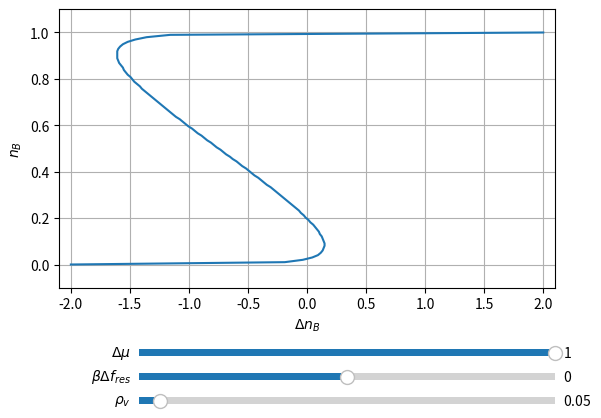

The matplotlib source for this figure:
import matplotlib.pyplot as plt
import numpy as np
from matplotlib.widgets import Slider


f_res = 0
rho_v = 0.05
Delta_mu = 1
epsilon = - 2.95
laplace_n_B_arr = np.linspace(-2, 2, 500)


def z(f_res, rho_v):
    s = rho_v / (1 - rho_v)
    z_B = s/(1+np.exp(f_res))
    z_I = s-z_B
    return z_I, z_B

def k_IB(n_B, z_I, z_B, Delta_mu, epsilon, laplace_n_B):
    Delta_f = np.log(z_I/z_B)
    #return 0.1 * min(1, np.exp(- Delta_f - Delta_mu - epsilon * (4 * n_B + laplace_n_B)))
    return min(1, np.exp(- Delta_f - Delta_mu + epsilon * (4 * n_B + laplace_n_B)))

def RHS(n_B, z_I, z_B, Delta_mu, epsilon, laplace_n_B):
    u = epsilon * (4 * n_B + laplace_n_B)
    return n_B * (1 + 1/z_B * np.exp(u + ((np.exp(Delta_mu) - 1) * z_I * k_IB(n_B, z_I, z_B, Delta_mu, epsilon, laplace_n_B))/(z_B + z_I * k_IB(n_B, z_I, z_B, Delta_mu, epsilon, laplace_n_B) + z_B * k_IB(n_B, z_I, z_B, Delta_mu, epsilon, laplace_n_B))) + z_I/z_B * np.exp(u + ((np.exp(Delta_mu) - 1) * (z_I + z_B) * k_IB(n_B, z_I, z_B, Delta_mu, epsilon, laplace_n_B))/(z_B + z_I * k_IB(n_B, z_I, z_B, Delta_mu, epsilon, laplace_n_B) + z_B * k_IB(n_B, z_I, z_B, Delta_mu, epsilon, laplace_n_B)))) - 1

def solve_for_laplace_n_B(n_B, f_res, rho_v, Delta_mu, epsilon):
    z_I, z_B = z(f_res, rho_v)
    if RHS(n_B, z_I, z_B, Delta_mu, epsilon, laplace_n_B_arr[0]) <= 0:
        return None
    for laplace_n_B in laplace_n_B_arr:
        if RHS(n_B, z_I, z_B, Delta_mu, epsilon, laplace_n_B) <= 0:
            return laplace_n_B
    return None

n_B_arr = np.linspace(0, 1, 100)
def compute_laplace_arr(f_res, rho_v, Delta_mu):
    aux_laplace_arr = [solve_for_laplace_n_B(n_B, f_res, rho_v, Delta_mu, epsilon) for n_B in n_B_arr]
    aux_laplace_arr[0] = laplace_n_B_arr[0]
    aux_laplace_arr[-1] = laplace_n_B_arr[-1]
    return aux_laplace_arr

fig, ax = plt.subplots(1, 1)
ax.set_ylim(-0.1, 1.1)
ax.set_xlim(laplace_n_B_arr[0]-0.1, laplace_n_B_arr[-1]+0.1)
ax.set_xlabel(r'$\Delta n_B$')
ax.set_ylabel(r'$n_B$')
ax.grid()

line, = ax.plot(compute_laplace_arr(f_res, rho_v, Delta_mu), n_B_arr)

# adjust the main plot to make room for the sliders
fig.subplots_adjust(bottom=0.3)

ax_mu = fig.add_axes([0.25, 0.15, 0.65, 0.03])
mu_slider = Slider(
    ax=ax_mu,
    label=r'$\Delta \mu$',
    valmin=-1,
    valmax=1,
    valinit=Delta_mu,
)

ax_f_res = fig.add_axes([0.25, 0.1, 0.65, 0.03])
f_res_slider = Slider(
    ax=ax_f_res,
    label=r'$\beta \Delta f_{res}$',
    valmin=-10,
    valmax=10,
    valinit=f_res,
)

ax_rho_v = fig.add_axes([0.25, 0.05, 0.65, 0.03])
rho_v_slider = Slider(
    ax=ax_rho_v,
    label=r'$\rho_v$',
    valmin=0,
    valmax=0.99999,
    valinit=rho_v,
)

def update(val):
    Delta_mu = mu_slider.val
    f_res = f_res_slider.val
    rho_v = rho_v_slider.val
    line.set_xdata(compute_laplace_arr(f_res, rho_v, Delta_mu))
    fig.canvas.draw_idle()

mu_slider.on_changed(update)
f_res_slider.on_changed(update)
rho_v_slider.on_changed(update)

plt.show()